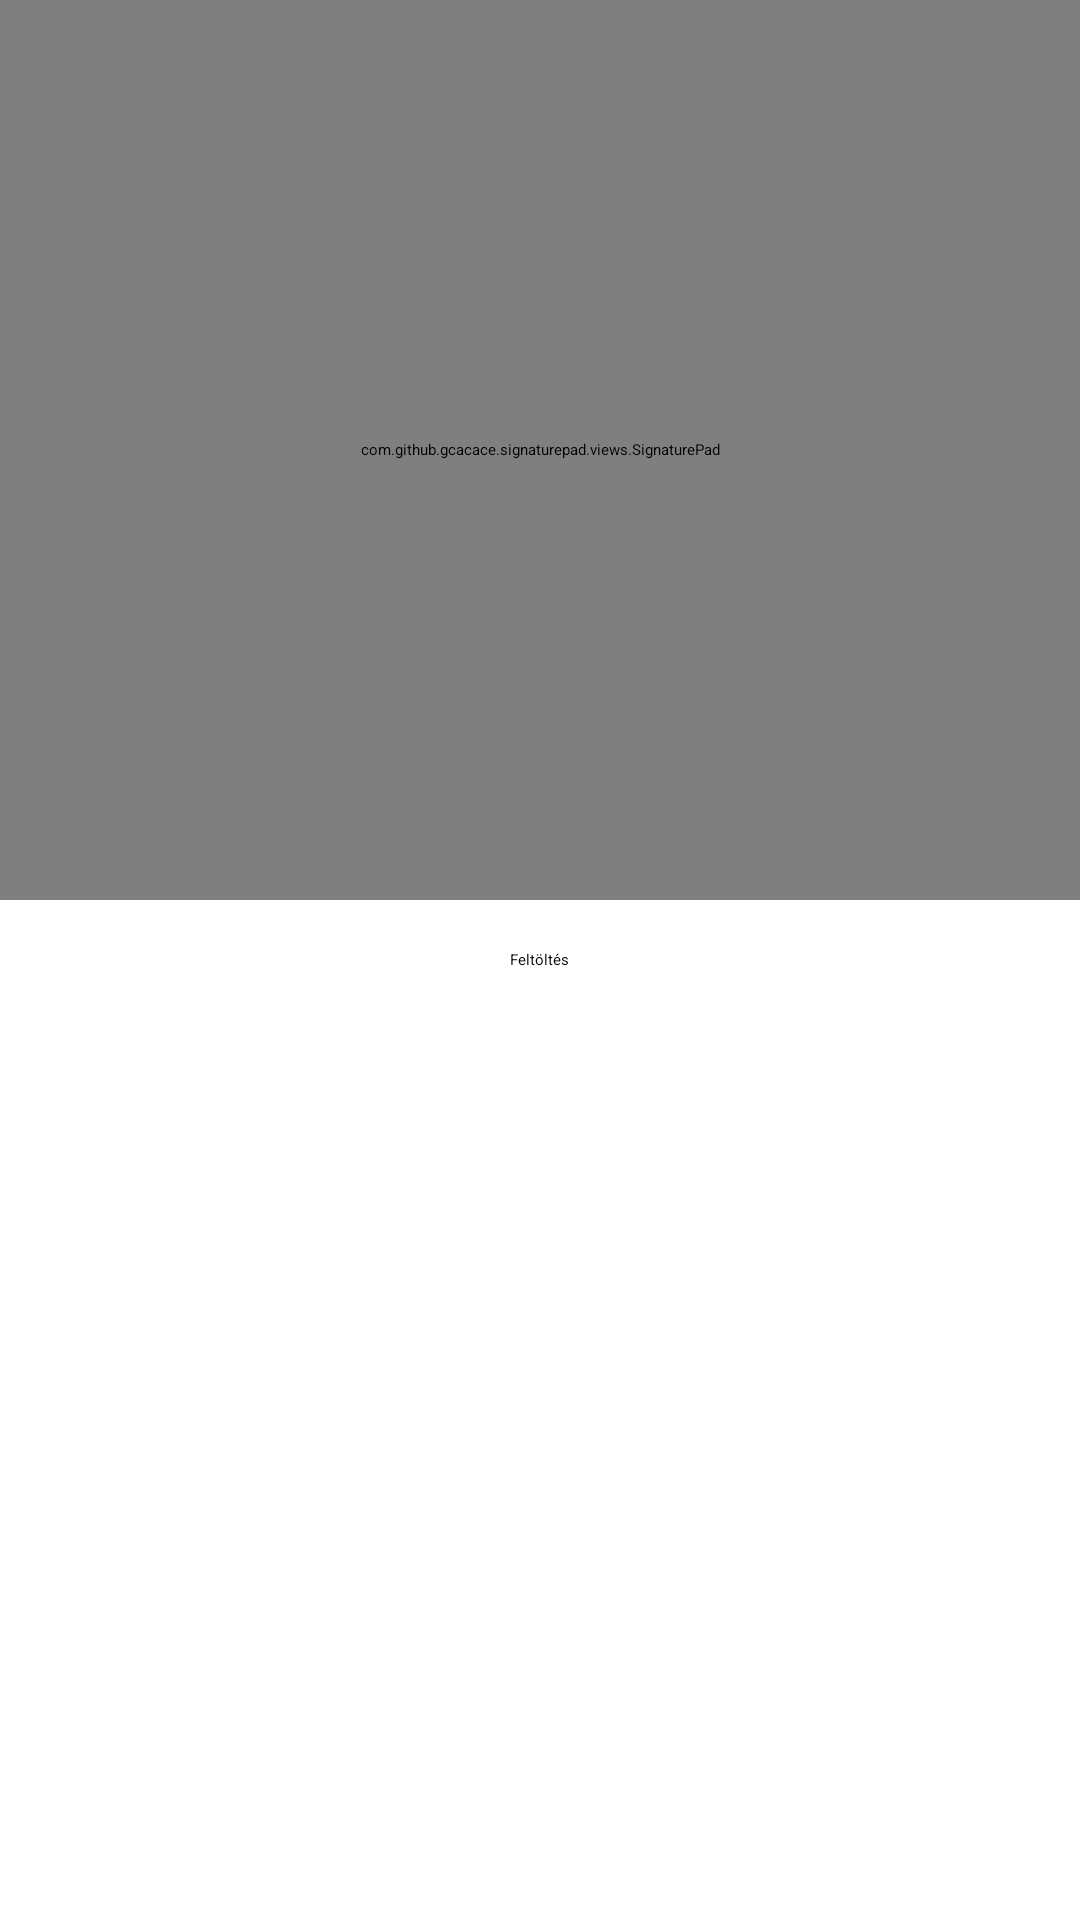

Reconstruct the res/layout file that produces this screen, plus the resources it refers to.
<!-- AndroidManifest.xml: application theme Theme.Szakdolgozat -->
<!-- res/layout/activity_alairas.xml -->
<?xml version="1.0" encoding="utf-8"?>
<RelativeLayout xmlns:android="http://schemas.android.com/apk/res/android"
    xmlns:app="http://schemas.android.com/apk/res-auto"
    xmlns:tools="http://schemas.android.com/tools"
    android:layout_width="match_parent"
    android:layout_height="match_parent"
    tools:context=".alairas">

    <com.github.gcacace.signaturepad.views.SignaturePad
        android:id="@+id/alairashelye"
        android:layout_width="match_parent"
        android:layout_height="300dp"
        app:penColor="@color/black"
        />

    <Button
        android:id="@+id/alairasfeltoltes"
        android:layout_width="wrap_content"
        android:layout_height="wrap_content"
        android:layout_centerInParent="true"
        android:text="Feltöltés" />

    <ImageView
        android:id="@+id/imageView"
        android:layout_width="wrap_content"
        android:layout_height="wrap_content"
        android:layout_below="@id/alairasfeltoltes"
        tools:srcCompat="@tools:sample/avatars" />

</RelativeLayout>
<!-- resources referenced by this layout -->
<resources>

  <!-- not gathered from this repository: default colours our renderer supplied (Android Studio template values) -->
  <color name="black">#FF000000</color>
</resources>
